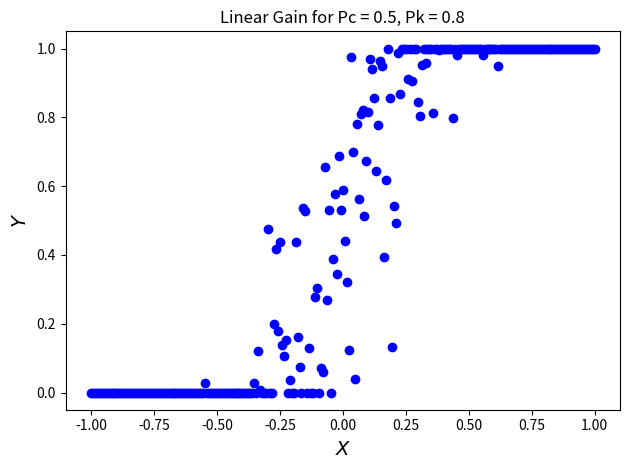

Write Python code to recreate this figure.
# import some important libraries
import numpy as np
import matplotlib.pyplot as plt

MAX_STATES = 32

def fsm_linear_gain(current_state, x, k):
    if current_state < MAX_STATES // 2:
        if x == 1:
            return current_state + 1, 0
        elif x == 0 and current_state == 0:
            return current_state, 0
        elif x == 0 and current_state != 0 and k == 0:
            return current_state, 0
        elif x == 0 and current_state != 0 and k == 1:
            return current_state - 1, 0
    else:
        if x == 0:
            return current_state - 1, 1
        elif x == 1 and current_state == MAX_STATES - 1:
            return current_state, 1
        elif x == 1 and current_state != MAX_STATES - 1 and k == 0:
            return current_state, 1
        elif x == 1 and current_state != MAX_STATES - 1 and k == 1:
            return current_state + 1, 1

def fsm_linear_gain_init(Is, Ks):
    current_state = np.random.randint(0, MAX_STATES)
    for init_idx in range(8 * MAX_STATES):
        current_state, y = fsm_linear_gain(current_state, Is[init_idx], Ks[init_idx])
    return current_state


if __name__ == '__main__':
    # Replacing large for loops with built-in or library functions is a good way to speed up code.
    # We will make the same plot as last time
    n = 8
    runs = 1
    pc = 0.5
    pk = 0.8
    pow2n = int(2**n)
    N = pow2n  # SN length

    pxs = np.arange(pow2n + 1) / pow2n
    pxs = 2 * pxs - 1

    Rs = np.random.randint(-pow2n, pow2n, (4, runs, *pxs.shape, pow2n))
    Bxs = pxs * pow2n
    Xs = Rs[0] < Bxs[:, np.newaxis]
    pcs = np.less(Rs[1], (2 * pc - 1) * pow2n)
    Cs = pcs.astype(int)

    pss = np.less(Rs[2], 0)
    pss_neg = np.logical_not(pss)
    Ss = pss.astype(int)
    Ss_neg = pss_neg.astype(int)

    Is = Ss * Xs + Ss_neg * Cs

    pks = np.less(Rs[3], (2 * pk - 1) * pow2n)
    Ks = pks.astype(int)

    results = np.zeros(Is.shape)
    for r_idx in range(runs):
        for i in range(Is.shape[1]):
            current_state = fsm_linear_gain_init(Is[r_idx, i], Ks[r_idx, i])
            for j in range(Is.shape[2]):
                current_state, results[r_idx, i, j] = fsm_linear_gain(current_state, Is[r_idx, i, j], Ks[r_idx, i, j])

    FONTSIZE = 14
    plt.plot(pxs, np.mean(np.mean(results, axis=-1), axis=0), 'bo')
    plt.xlabel("$X$", fontsize=FONTSIZE)
    plt.ylabel("$Y$", fontsize=FONTSIZE)
    plt.title('Linear Gain for Pc = ' + str(pc) + ', Pk = ' + str(pk))
    plt.tight_layout()
    plt.show()
